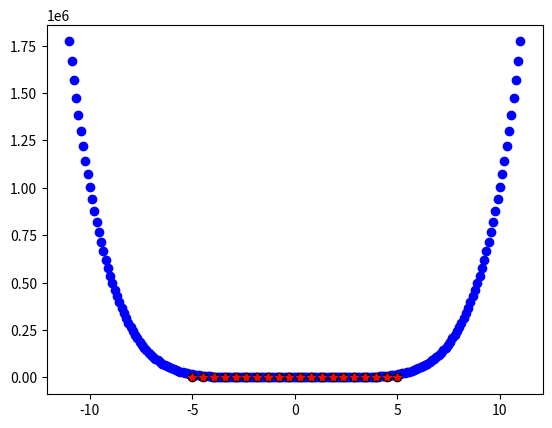

Reproduce this figure in Python.
# -*- coding: utf-8 -*-
"""
Created on Fri Apr 14 07:00:39 2023

@author: Chaitanya Raju. Ch
"""

import numpy as np
import matplotlib.pyplot as plt
x=np.linspace(-11, 11,200)
plt.plot(x,x**6,"bo")
plt.plot()
#4
x = np.linspace(-5,5,20)
plt.plot(x, x**2, 'ko')
plt.plot(x, x**3, 'r*')
plt.show()